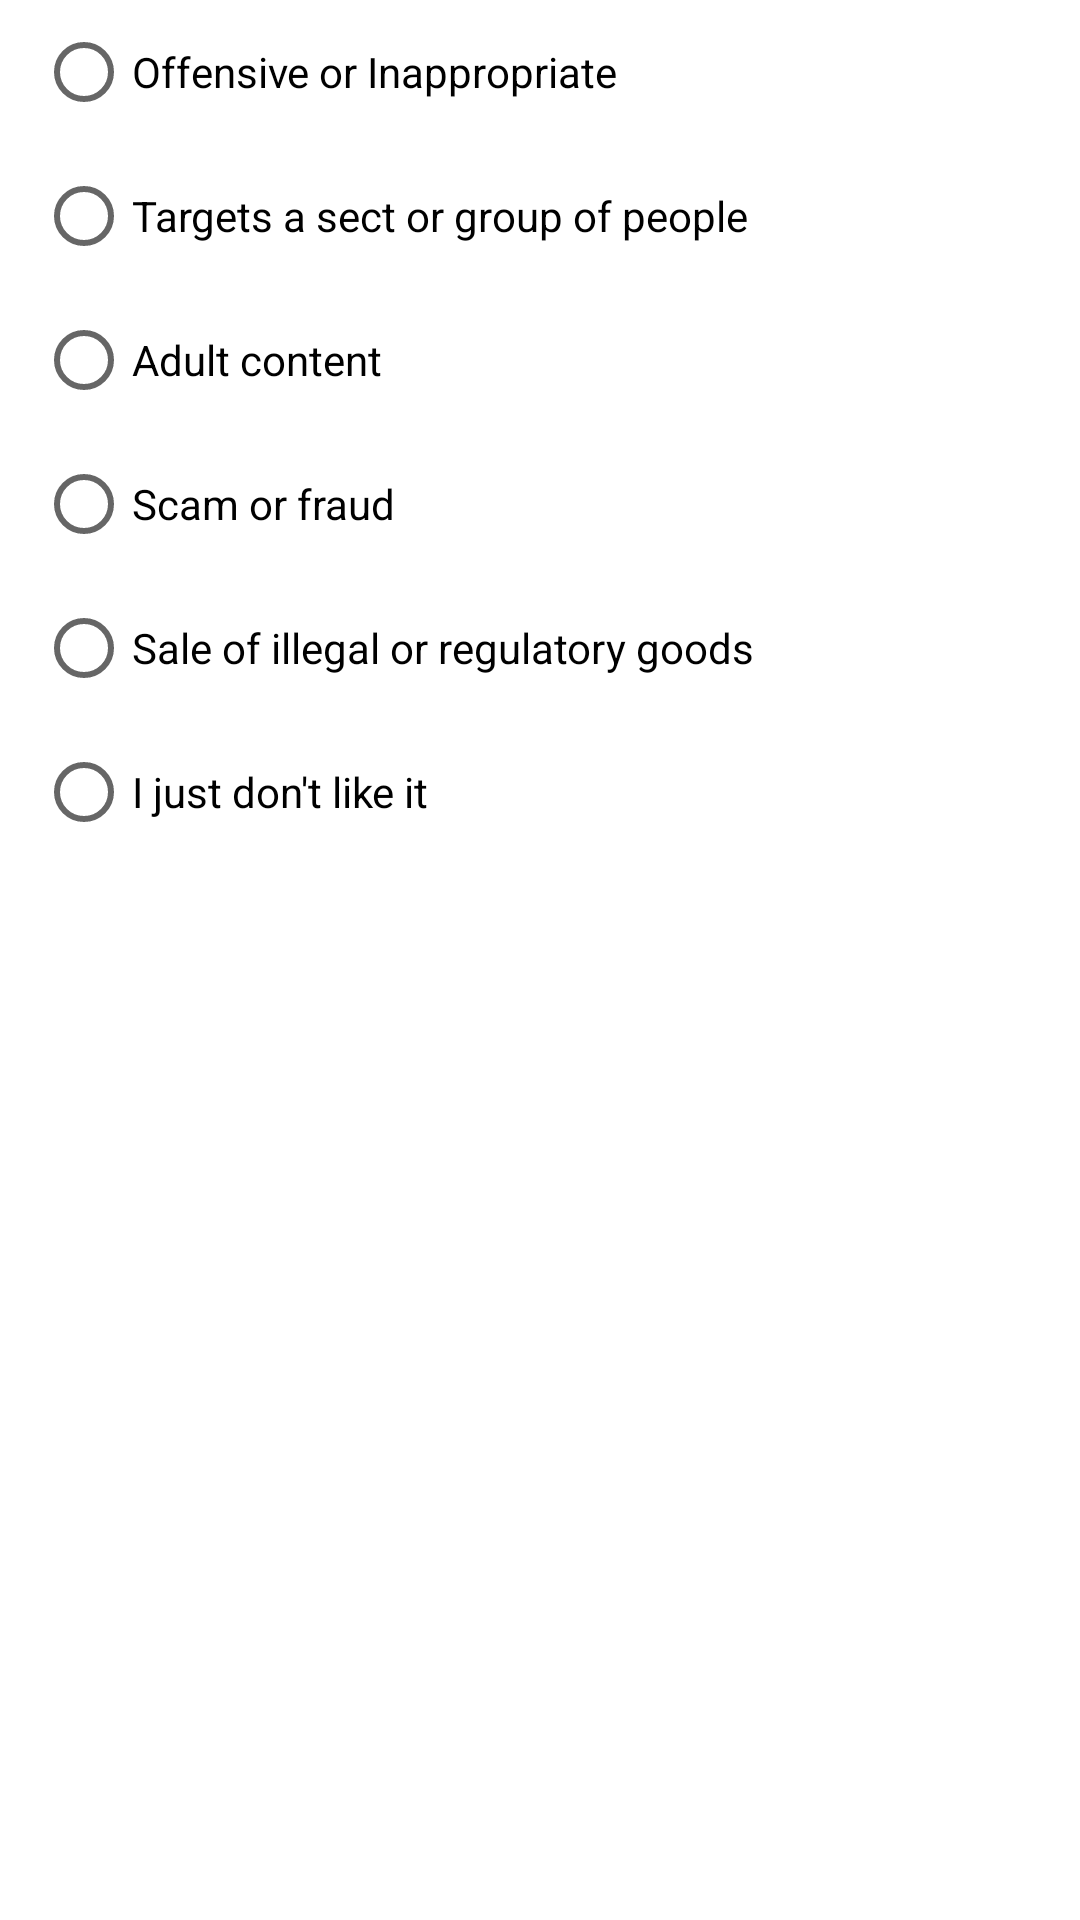

Layout XML and referenced resources for this Android screen:
<!-- AndroidManifest.xml: application theme Theme.ClassifiedApp -->
<!-- res/layout/alert_report_listing.xml -->
<?xml version="1.0" encoding="utf-8"?>
<LinearLayout xmlns:android="http://schemas.android.com/apk/res/android"
    android:orientation="vertical"
    android:layout_width="match_parent"
    android:layout_height="match_parent">

    <RadioGroup
        android:layout_width="match_parent"
        android:layout_height="wrap_content"
        android:orientation="vertical"
        android:layout_marginStart="12dp"
        android:id="@+id/rg_report"
        >
        <RadioButton
            android:layout_width="match_parent"
            android:layout_height="wrap_content"
            android:text="@string/offensive_or_inappropriate"
            android:id="@+id/rb_offensive"
            />
        <RadioButton
            android:layout_width="match_parent"
            android:layout_height="wrap_content"
            android:text="@string/targets_a_sect_or_group_of_people"
            android:id="@+id/rb_target"
            />
        <RadioButton
            android:layout_width="match_parent"
            android:layout_height="wrap_content"
            android:text="@string/adult_content"
            android:id="@+id/rb_adult"
            />
        <RadioButton
            android:layout_width="match_parent"
            android:layout_height="wrap_content"
            android:text="@string/scam_or_fraud"
            android:id="@+id/rb_scam"
            />
        <RadioButton
            android:layout_width="match_parent"
            android:layout_height="wrap_content"
            android:text="@string/sale_of_illegal_or_regulatory_goods"
            android:id="@+id/rb_illegal"
            />
        <RadioButton
            android:layout_width="match_parent"
            android:layout_height="wrap_content"
            android:text="@string/i_just_don_t_like_it"
            android:id="@+id/rb_dislike"
            />

    </RadioGroup>

    <TextView
        android:layout_width="match_parent"
        android:layout_height="wrap_content"
        android:gravity="center"
        android:text="@string/report_item"
        android:layout_margin="8dp"
        android:textColor="@color/red"
        android:textStyle="bold"
        android:textSize="16sp"
        android:padding="8dp"
        android:visibility="gone"
        android:id="@+id/tv_report_listing"
        android:background="@drawable/bg_report_btn"
        android:layout_marginStart="12dp"
        android:layout_marginEnd="12dp"
        android:layout_marginBottom="12dp"
        />
</LinearLayout>
<!-- resources referenced by this layout -->
<resources>
  <color name="red">#FF0000</color>
  <!-- drawable bg_report_btn (drawable) -->
  <?xml version="1.0" encoding="utf-8"?>
  <shape xmlns:android="http://schemas.android.com/apk/res/android"
      android:shape="rectangle"
      >
  <stroke
      android:color="@color/red"
      android:width="1dp"
      />
      <corners
          android:radius="20dp"
          />
  </shape>
  <string name="adult_content">Adult content</string>
  <string name="i_just_don_t_like_it">I just don\'t like it</string>
  <string name="offensive_or_inappropriate">Offensive or Inappropriate</string>
  <string name="report_item">Report Listing</string>
  <string name="sale_of_illegal_or_regulatory_goods">Sale of illegal or regulatory goods</string>
  <string name="scam_or_fraud">Scam or fraud</string>
  <string name="targets_a_sect_or_group_of_people">Targets a sect or group of people</string>
  <style name="Theme.ClassifiedApp" parent="Theme.MaterialComponents.Light.NoActionBar">
          
          <item name="colorPrimary">@color/purple_500</item>
          <item name="colorPrimaryVariant">@color/purple_700</item>
          <item name="colorOnPrimary">@color/white</item>
          
          <item name="colorSecondary">@color/teal_200</item>
          <item name="colorSecondaryVariant">@color/teal_700</item>
          <item name="colorOnSecondary">@color/black</item>
          
          <item name="android:statusBarColor">?attr/colorSecondary</item>
          <item name="android:windowLightStatusBar">true</item>
          
      </style>
  <color name="purple_500">#FF6200EE</color>
  <color name="purple_700">#FF3700B3</color>
  <color name="white">#FFFFFFFF</color>
  <color name="teal_200">#FF03DAC5</color>
  <color name="teal_700">#FF018786</color>
  <color name="black">#FF000000</color>
</resources>
